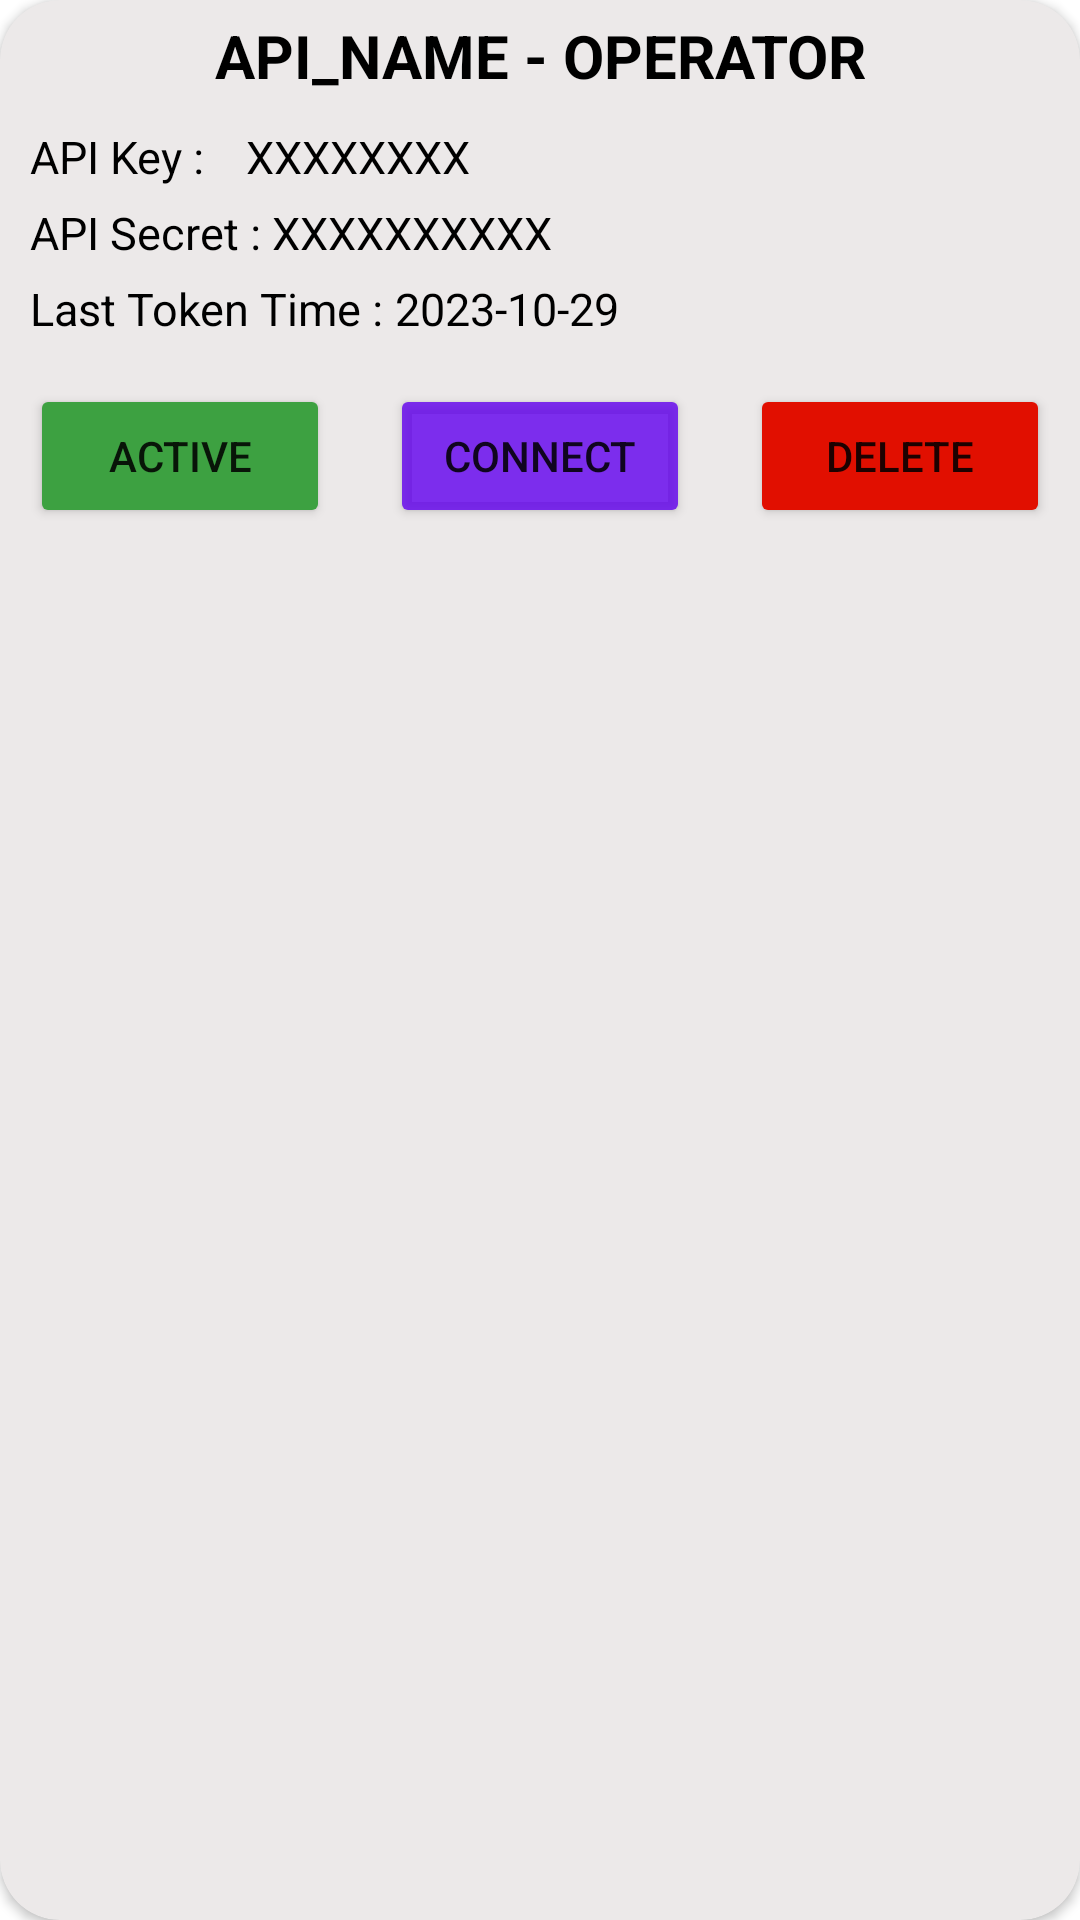

Android layout source for this screen:
<!-- AndroidManifest.xml: application theme Theme.PriceAction -->
<!-- res/layout/api_shown_layout.xml -->
<?xml version="1.0" encoding="utf-8"?>
<androidx.cardview.widget.CardView xmlns:android="http://schemas.android.com/apk/res/android"
    android:layout_width="match_parent"
    android:layout_height="wrap_content"
    app:cardCornerRadius="20dp"
    android:layout_margin="10dp"
    android:backgroundTint="@color/grey"
    xmlns:app="http://schemas.android.com/apk/res-auto">

    <androidx.constraintlayout.widget.ConstraintLayout
        android:layout_width="match_parent"
        android:layout_height="wrap_content">

    <LinearLayout
        android:id="@+id/ll1"
        android:layout_width="match_parent"
        android:layout_height="wrap_content"
        android:layout_marginTop="5dp"
        android:orientation="horizontal"
        app:layout_constraintTop_toTopOf="parent"
        app:layout_constraintEnd_toEndOf="parent"
        app:layout_constraintBottom_toTopOf="@id/ll2"
        app:layout_constraintStart_toStartOf="parent">

        <TextView
            android:id="@+id/tvapinameoroperater"
            android:layout_width="match_parent"
            android:layout_height="wrap_content"
            android:text="API_NAME - OPERATOR"
            android:textAlignment="center"
            android:textColor="@color/black"
            android:textSize="20sp"
            android:textStyle="bold" />

    </LinearLayout>

    <LinearLayout
        android:id="@+id/ll2"
        android:layout_width="match_parent"
        android:layout_height="wrap_content"
        android:orientation="horizontal"
        android:layout_marginTop="10dp"
        android:layout_marginLeft="10dp"
        android:layout_marginRight="10dp"
        app:layout_constraintTop_toBottomOf="@id/ll1"
        app:layout_constraintEnd_toEndOf="parent"
        app:layout_constraintStart_toStartOf="parent">

        <TextView
            android:layout_width="wrap_content"
            android:layout_height="wrap_content"
            android:text="API Key : "
            android:textColor="@color/black"
            android:layout_marginEnd="10dp"
            android:textSize="15sp" />

        <TextView
            android:id="@+id/tvapikey"
            android:layout_width="wrap_content"
            android:layout_height="wrap_content"
            android:text="@string/xxxxxxxx"
            android:textColor="@color/black"
            android:layout_marginEnd="10dp"
            android:textSize="15sp" />

        <ImageView
            android:id="@+id/ivshowapikey"
            android:layout_width="wrap_content"
            android:layout_height="wrap_content"
            android:src="@drawable/baseline_remove_red_eye_24"/>

    </LinearLayout>

    <LinearLayout
        android:id="@+id/ll3"
        android:layout_width="match_parent"
        android:layout_height="wrap_content"
        android:orientation="horizontal"
        android:layout_marginTop="5dp"
        android:layout_marginLeft="10dp"
        android:layout_marginRight="10dp"
        app:layout_constraintTop_toBottomOf="@id/ll2"
        app:layout_constraintEnd_toEndOf="parent"
        app:layout_constraintStart_toStartOf="parent">

        <TextView
            android:layout_width="wrap_content"
            android:layout_height="wrap_content"
            android:text="API Secret : "
            android:textColor="@color/black"
            android:textSize="15sp" />

        <TextView
            android:id="@+id/tvapisecret"
            android:layout_width="wrap_content"
            android:layout_height="wrap_content"
            android:text="XXXXXXXXXX"
            android:textColor="@color/black"
            android:textSize="15sp" />

    </LinearLayout>

    <LinearLayout
        android:id="@+id/ll4"
        android:layout_width="match_parent"
        android:layout_height="wrap_content"
        android:orientation="horizontal"
        android:layout_marginTop="5dp"
        android:layout_marginLeft="10dp"
        android:layout_marginRight="10dp"
        app:layout_constraintTop_toBottomOf="@id/ll3"
        app:layout_constraintEnd_toEndOf="parent"
        app:layout_constraintStart_toStartOf="parent">

        <TextView
            android:layout_width="wrap_content"
            android:layout_height="wrap_content"
            android:text="Last Token Time : "
            android:textColor="@color/black"
            android:textSize="15sp" />

        <TextView
            android:id="@+id/tvlasttokentime"
            android:layout_width="wrap_content"
            android:layout_height="wrap_content"
            android:text="2023-10-29"
            android:textColor="@color/black"
            android:textSize="15sp" />

    </LinearLayout>

        <LinearLayout
            android:id="@+id/ll5"
            android:layout_width="match_parent"
            android:layout_height="wrap_content"
            android:layout_marginLeft="10dp"
            android:layout_marginTop="15dp"
            android:layout_marginRight="10dp"
            android:layout_marginBottom="10dp"
            android:orientation="horizontal"
            app:layout_constraintBottom_toBottomOf="parent"
            app:layout_constraintEnd_toEndOf="parent"
            app:layout_constraintStart_toStartOf="parent"
            app:layout_constraintTop_toBottomOf="@id/ll4">

            <Button
                android:id="@+id/apionbutton"
                android:layout_width="wrap_content"
                android:layout_height="wrap_content"
                android:layout_marginRight="20dp"
                android:layout_weight="1"
                android:backgroundTint="@color/green"
                android:padding="0dp"
                android:text="ACTIVE" />

            <Button
                android:id="@+id/apiconnectbutton"
                android:layout_width="wrap_content"
                android:layout_height="wrap_content"
                android:layout_marginRight="20dp"
                android:layout_weight="1"
                android:backgroundTint="@color/purple_m"
                android:padding="0dp"
                android:text="CONNECT" />

            <Button
                android:id="@+id/apideletebutton"
                android:layout_width="wrap_content"
                android:layout_height="wrap_content"
                android:layout_weight="1"
                android:backgroundTint="@color/red"
                android:padding="0dp"
                android:text="DELETE" />

        </LinearLayout>

    </androidx.constraintlayout.widget.ConstraintLayout>
</androidx.cardview.widget.CardView>
<!-- resources referenced by this layout -->
<resources>
  <color name="black">#FF000000</color>
  <color name="green">#3DA141</color>
  <color name="grey">#ECE9E9</color>
  <color name="purple_m">#CE6200EE</color>
  <color name="red">#E10F00</color>
  <string name="xxxxxxxx">XXXXXXXX</string>
  <style name="Theme.PriceAction" parent="Theme.MaterialComponents.DayNight.NoActionBar">
          
          <item name="colorPrimary">@color/purple_500</item>
          <item name="colorPrimaryVariant">@color/purple_700</item>
          <item name="colorOnPrimary">@color/white</item>
          
          <item name="colorSecondary">@color/teal_200</item>
          <item name="colorSecondaryVariant">@color/teal_700</item>
          <item name="colorOnSecondary">@color/black</item>
          
          <item name="android:statusBarColor">?attr/colorPrimaryVariant</item>
          
      </style>
  <color name="purple_500">#FF6200EE</color>
  <color name="purple_700">#FF3700B3</color>
  <color name="white">#FFFFFFFF</color>
  <color name="teal_200">#FF03DAC5</color>
  <color name="teal_700">#FF018786</color>
</resources>
